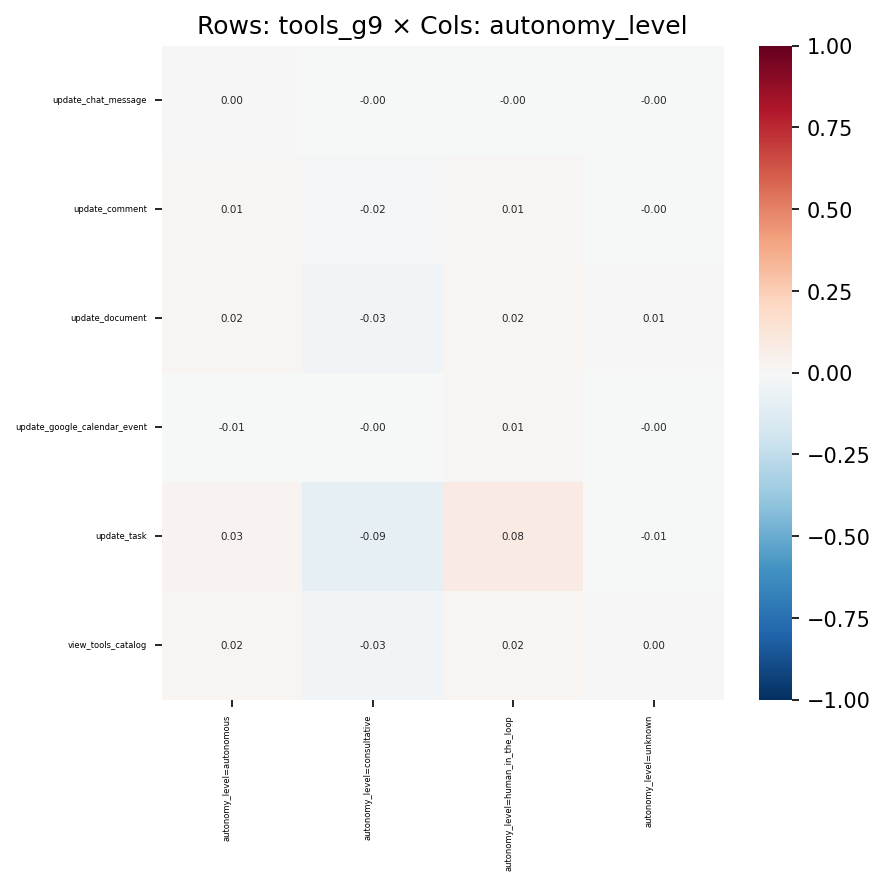

Values plotted in this chart, from the file beside it:
, autonomy_level=autonomous, autonomy_level=consultative, autonomy_level=human_in_the_loop, autonomy_level=unknown
update_chat_message, 0.003843, -0.003518, -0.0004189, -0.0005915
update_comment, 0.0126, -0.01898, 0.008358, -0.001198
update_document, 0.01752, -0.03289, 0.01889, 0.00717
update_google_calendar_event, -0.00758, -0.001149, 0.01178, -0.0005643
update_task, 0.02753, -0.08858, 0.08117, -0.006678
view_tools_catalog, 0.01935, -0.03205, 0.01609, 0.002104
